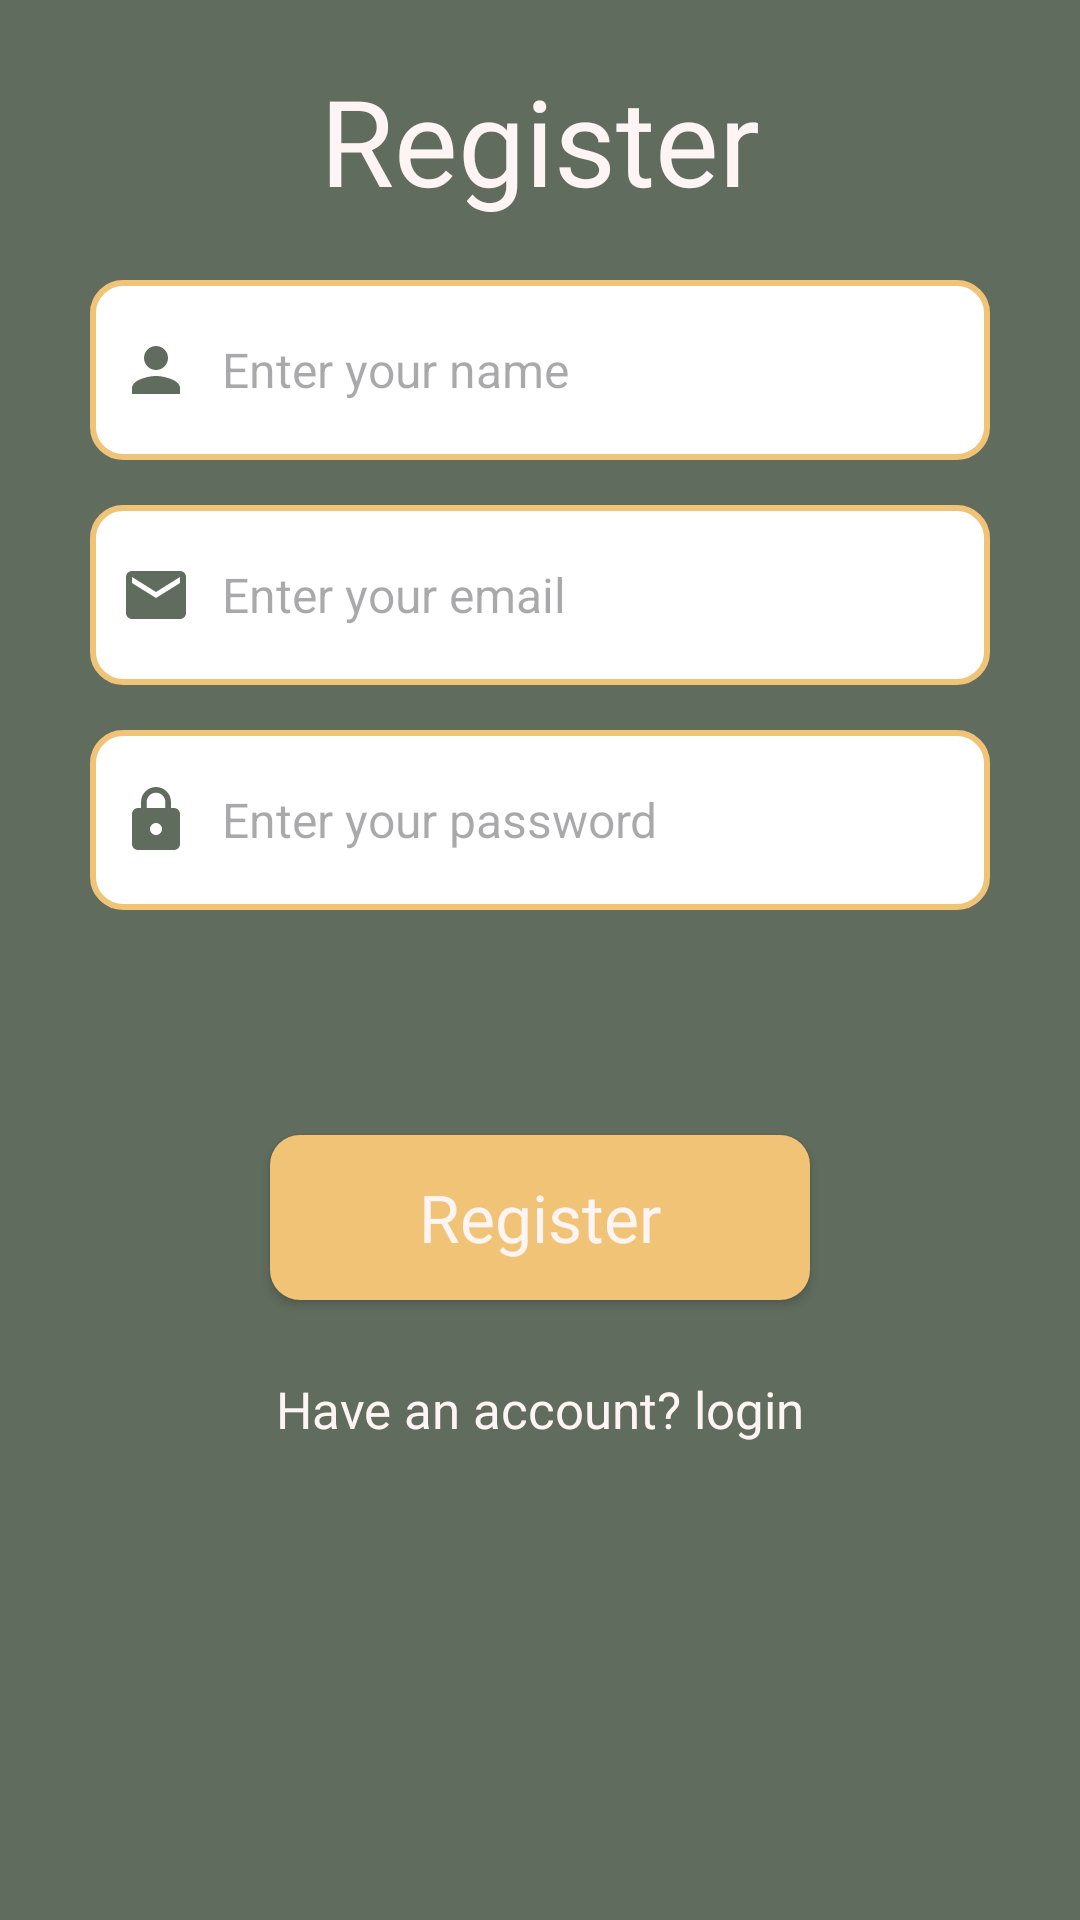

The Android layout XML behind this screen, and the referenced resources:
<!-- AndroidManifest.xml: application theme Theme.ConsoleX -->
<!-- res/layout/fragment_register.xml -->
<?xml version="1.0" encoding="utf-8"?>
<androidx.constraintlayout.widget.ConstraintLayout xmlns:android="http://schemas.android.com/apk/res/android"
    xmlns:tools="http://schemas.android.com/tools"
    android:layout_width="match_parent"
    android:layout_height="match_parent"
    xmlns:app="http://schemas.android.com/apk/res-auto"
    tools:context=".view.fragment.RegisterFragment"
    android:background="@color/SlateGreen">

    <TextView android:id="@+id/textRegister"
        android:layout_width="wrap_content"
        android:layout_height="wrap_content"
        app:layout_constraintStart_toStartOf="parent"
        app:layout_constraintEnd_toEndOf="parent"
        app:layout_constraintTop_toTopOf="parent"
        android:layout_marginTop="20dp"
        android:textSize="40sp"
        android:textColor="@color/appMilkWhite"
        android:fontFamily="@font/ubuntu_bold"
        android:text="@string/register"/>

    <EditText android:id="@+id/RegisterUserName"
        android:layout_width="300dp"
        android:layout_height="60dp"
        app:layout_constraintStart_toStartOf="parent"
        app:layout_constraintEnd_toEndOf="parent"
        app:layout_constraintTop_toBottomOf="@id/textRegister"
        android:layout_marginTop="20dp"
        android:background="@drawable/login_edittext_shape"
        android:drawableStart="@drawable/person_icon"
        android:paddingStart="10dp"
        android:inputType="textEmailAddress"
        android:hint="Enter your name"
        android:drawablePadding="10dp"
        android:textColor="@color/lightBlack"
        android:textSize="16sp"
        />

    <EditText android:id="@+id/RegEmailEdittext"
        android:layout_width="300dp"
        android:layout_height="60dp"
        app:layout_constraintStart_toStartOf="parent"
        app:layout_constraintEnd_toEndOf="parent"
        app:layout_constraintTop_toBottomOf="@id/RegisterUserName"
        android:layout_marginTop="15dp"
        android:background="@drawable/login_edittext_shape"
        android:drawableStart="@drawable/email_icon"
        android:paddingStart="10dp"
        android:inputType="textEmailAddress"
        android:hint="@string/enter_your_email"
        android:drawablePadding="10dp"
        android:textColor="@color/lightBlack"
        android:textSize="16sp"
        />

    <EditText
        android:id="@+id/RegPasswordEditText"
        android:layout_width="300dp"
        android:layout_height="60dp"
        app:layout_constraintStart_toStartOf="parent"
        app:layout_constraintEnd_toEndOf="parent"
        app:layout_constraintTop_toBottomOf="@id/RegEmailEdittext"
        android:layout_marginTop="15dp"
        android:background="@drawable/login_edittext_shape"
        android:drawableStart="@drawable/lock_icon"
        android:paddingStart="10dp"
        android:inputType="textPassword"
        android:hint="@string/enter_your_password"
        android:drawablePadding="10dp"
        android:textColor="@color/lightBlack"
        android:textSize="16sp"/>

    <androidx.appcompat.widget.AppCompatButton
        android:id="@+id/registerButton"
        android:layout_width="180dp"
        android:layout_height="55dp"
        android:layout_marginTop="75dp"
        android:background="@drawable/login_button_shape"
        android:fontFamily="@font/nunito_extrabold"
        android:text="@string/register"
        android:textColor="@color/appMilkWhite"
        android:textAllCaps="false"
        android:textSize="22sp"
        app:layout_constraintEnd_toEndOf="parent"
        app:layout_constraintStart_toStartOf="parent"
        app:layout_constraintTop_toBottomOf="@id/RegPasswordEditText"/>

    <TextView
        android:id="@+id/HaveAccount"
        android:layout_width="wrap_content"
        android:layout_height="wrap_content"
        app:layout_constraintStart_toStartOf="parent"
        app:layout_constraintEnd_toEndOf="parent"
        app:layout_constraintTop_toBottomOf="@id/registerButton"
        android:layout_marginTop="25dp"
        android:textSize="17sp"
        android:textColor="@color/appMilkWhite"
        android:text="@string/have_an_account_login"
        android:fontFamily="@font/ubuntu_bold"/>


</androidx.constraintlayout.widget.ConstraintLayout>
<!-- resources referenced by this layout -->
<resources>
  <color name="SlateGreen">#606C5D</color>
  <color name="appMilkWhite">#FFF4F4</color>
  <color name="lightBlack">#20242d</color>
  <!-- drawable email_icon (drawable) -->
  <vector android:height="24dp" android:tint="@color/DarkTeal"
      android:viewportHeight="24" android:viewportWidth="24"
      android:width="24dp" xmlns:android="http://schemas.android.com/apk/res/android">
      <path android:fillColor="@android:color/white" android:pathData="M20,4L4,4c-1.1,0 -1.99,0.9 -1.99,2L2,18c0,1.1 0.9,2 2,2h16c1.1,0 2,-0.9 2,-2L22,6c0,-1.1 -0.9,-2 -2,-2zM20,8l-8,5 -8,-5L4,6l8,5 8,-5v2z"/>
  </vector>
  <!-- drawable lock_icon (drawable) -->
  <vector android:height="24dp" android:tint="@color/DarkTeal"
      android:viewportHeight="24" android:viewportWidth="24"
      android:width="24dp" xmlns:android="http://schemas.android.com/apk/res/android">
      <path android:fillColor="@android:color/white" android:pathData="M18,8h-1L17,6c0,-2.76 -2.24,-5 -5,-5S7,3.24 7,6v2L6,8c-1.1,0 -2,0.9 -2,2v10c0,1.1 0.9,2 2,2h12c1.1,0 2,-0.9 2,-2L20,10c0,-1.1 -0.9,-2 -2,-2zM12,17c-1.1,0 -2,-0.9 -2,-2s0.9,-2 2,-2 2,0.9 2,2 -0.9,2 -2,2zM15.1,8L8.9,8L8.9,6c0,-1.71 1.39,-3.1 3.1,-3.1 1.71,0 3.1,1.39 3.1,3.1v2z"/>
  </vector>
  <!-- drawable login_button_shape (drawable) -->
  <?xml version="1.0" encoding="utf-8"?>
  <shape xmlns:android="http://schemas.android.com/apk/res/android"
      android:shape="rectangle">
  
      <solid android:color="@color/VanillaCream"/>
      <corners android:radius="10dp"/>
  
  </shape>
  <!-- drawable login_edittext_shape (drawable) -->
  <?xml version="1.0" encoding="utf-8"?>
  <shape xmlns:android="http://schemas.android.com/apk/res/android"
      android:shape="rectangle">
  
      <solid android:color="@color/white"/>
      <corners android:radius="10dp"/>
      <stroke android:color="@color/VanillaCream" android:width="2dp"/>
  
  </shape>
  <!-- drawable person_icon (drawable) -->
  <vector android:height="24dp" android:tint="@color/DarkTeal"
      android:viewportHeight="24" android:viewportWidth="24"
      android:width="24dp" xmlns:android="http://schemas.android.com/apk/res/android">
      <path android:fillColor="@android:color/white" android:pathData="M12,12c2.21,0 4,-1.79 4,-4s-1.79,-4 -4,-4 -4,1.79 -4,4 1.79,4 4,4zM12,14c-2.67,0 -8,1.34 -8,4v2h16v-2c0,-2.66 -5.33,-4 -8,-4z"/>
  </vector>
  <string name="enter_your_email">Enter your email</string>
  <string name="enter_your_password">Enter your password</string>
  <string name="have_an_account_login">Have an account? login</string>
  <string name="register">Register</string>
  <style name="Theme.ConsoleX" parent="Base.Theme.ConsoleX" />
  <color name="DarkTeal">#606C5D</color>
  <color name="VanillaCream">#F1C376</color>
  <color name="white">#FFFFFFFF</color>
  <style name="Base.Theme.ConsoleX" parent="Theme.Material3.DayNight.NoActionBar">
          
          
      </style>
</resources>
